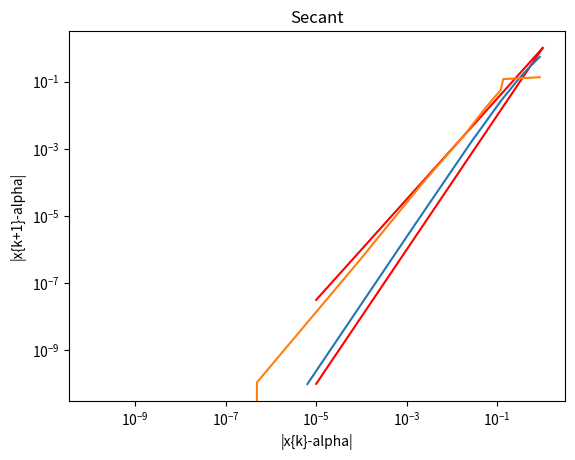

Python code for this plot:
# import libraries
import numpy as np
import matplotlib.pyplot as plt
        
def driver():
  f = lambda x: x**6-x-1
  fp = lambda x: 6*x**5-1
  p0 = 2

  Nmax = 100
  tol = 1e-8

  (pn,pstarn,info,it) = newton(f,fp,p0,tol, Nmax)
  print('the approximate root is', pstarn)
  print('the error message reads:', '%d' % info)
  print('Number of iterations:', '%d' % it)
  #fetting the values for my table
  print('Newton row of table =',pn-pstarn)
  n=pn-pstarn
  
  #fit=compute_order(pn,pstarn)
  
  (ps,pstars,info) = secant(2,1,f,tol, Nmax)
  print('the approximate root is', '%16.16e' % pstars)
  print('the error message reads:', '%d' % info)
  #getting the values for my table
  print('Secant row of table',ps-pstars)
  s=ps-pstars
  xn=abs(n[:-1])
  yn=abs(n[1:])
  xs=abs(s[:-1])
  ys=abs(s[1:])
  #fit=compute_order(ps[:-1],pstars)
  
  xline=np.linspace(.00001,1,1000)
  ylinen=xline**2
  ylines=xline**1.5
  
  #ploting newton method
  plt.plot(xline,ylinen,'red')
  plt.plot(xn,yn)
  plt.xscale('log')
  plt.yscale('log')
  plt.title('Newton')
  plt.ylabel('|x{k+1}-alpha|')
  plt.xlabel('|x{k}-alpha|')
  plt.show()
  
  #plotting secend method
  plt.plot(xline,ylines,'red')
  plt.plot(xs,ys)
  plt.xscale('log')
  plt.yscale('log')
  plt.title('Secant')
  plt.ylabel('|x{k+1}-alpha|')
  plt.xlabel('|x{k}-alpha|')
  plt.show()
  
  
  


def newton(f,fp,p0,tol,Nmax):
  """
  Newton iteration.
  
  Inputs:
    f,fp - function and derivative
    p0   - initial guess for root
    tol  - iteration stops when p_n,p_{n+1} are within tol
    Nmax - max number of iterations
  Returns:
    p     - an array of the iterates
    pstar - the last iterate
    info  - success message
          - 0 if we met tol
          - 1 if we hit Nmax iterations (fail)
     
  """
  p = np.zeros(Nmax+1);
  p[0] = p0
  for it in range(Nmax):
      p1 = p0-f(p0)/fp(p0)
      p[it+1] = p1
      if (abs(p1-p0) < tol):
          pstar = p1
          info = 0
          return [p[:it+1],pstar,info,it]
      p0 = p1
  pstar = p1
  info = 1
  return [p,pstar,info,it]
        

def secant(x0,x1,f,tol,Nmax):
    p=np.zeros(Nmax+2)
    p[0]=x0
    p[1]=x1
    if abs(f(x1)-f(x0))==0:
        return [p,x1,1]
    for j in range(Nmax):
        x2=x1-f(x1)*(x1-x0)/(f(x1)-f(x0))
        p[j+2]=x2
        if abs(x2-x1)<tol:
            return [p[:j+3],x2,0]
        x0=x1
        x1=x2
        if abs(f(x1)-f(x0))==0:
            return [p,x1,1]
    return [p,x2,1]

def compute_order(x,xstar):
    diff1 = np.abs(x[1::]-xstar)
    diff2 = np.abs(x[0:-1]-xstar)
    
    fit=np.polyfit(np.log(diff2.flatten()),np.log(diff1.flatten()),1)
    _lambda=np.exp(fit[1])
    alpha=fit[0]
    print(f'lambda is {_lambda}')
    print(f'alpha is {alpha}')
    return fit    
driver()
